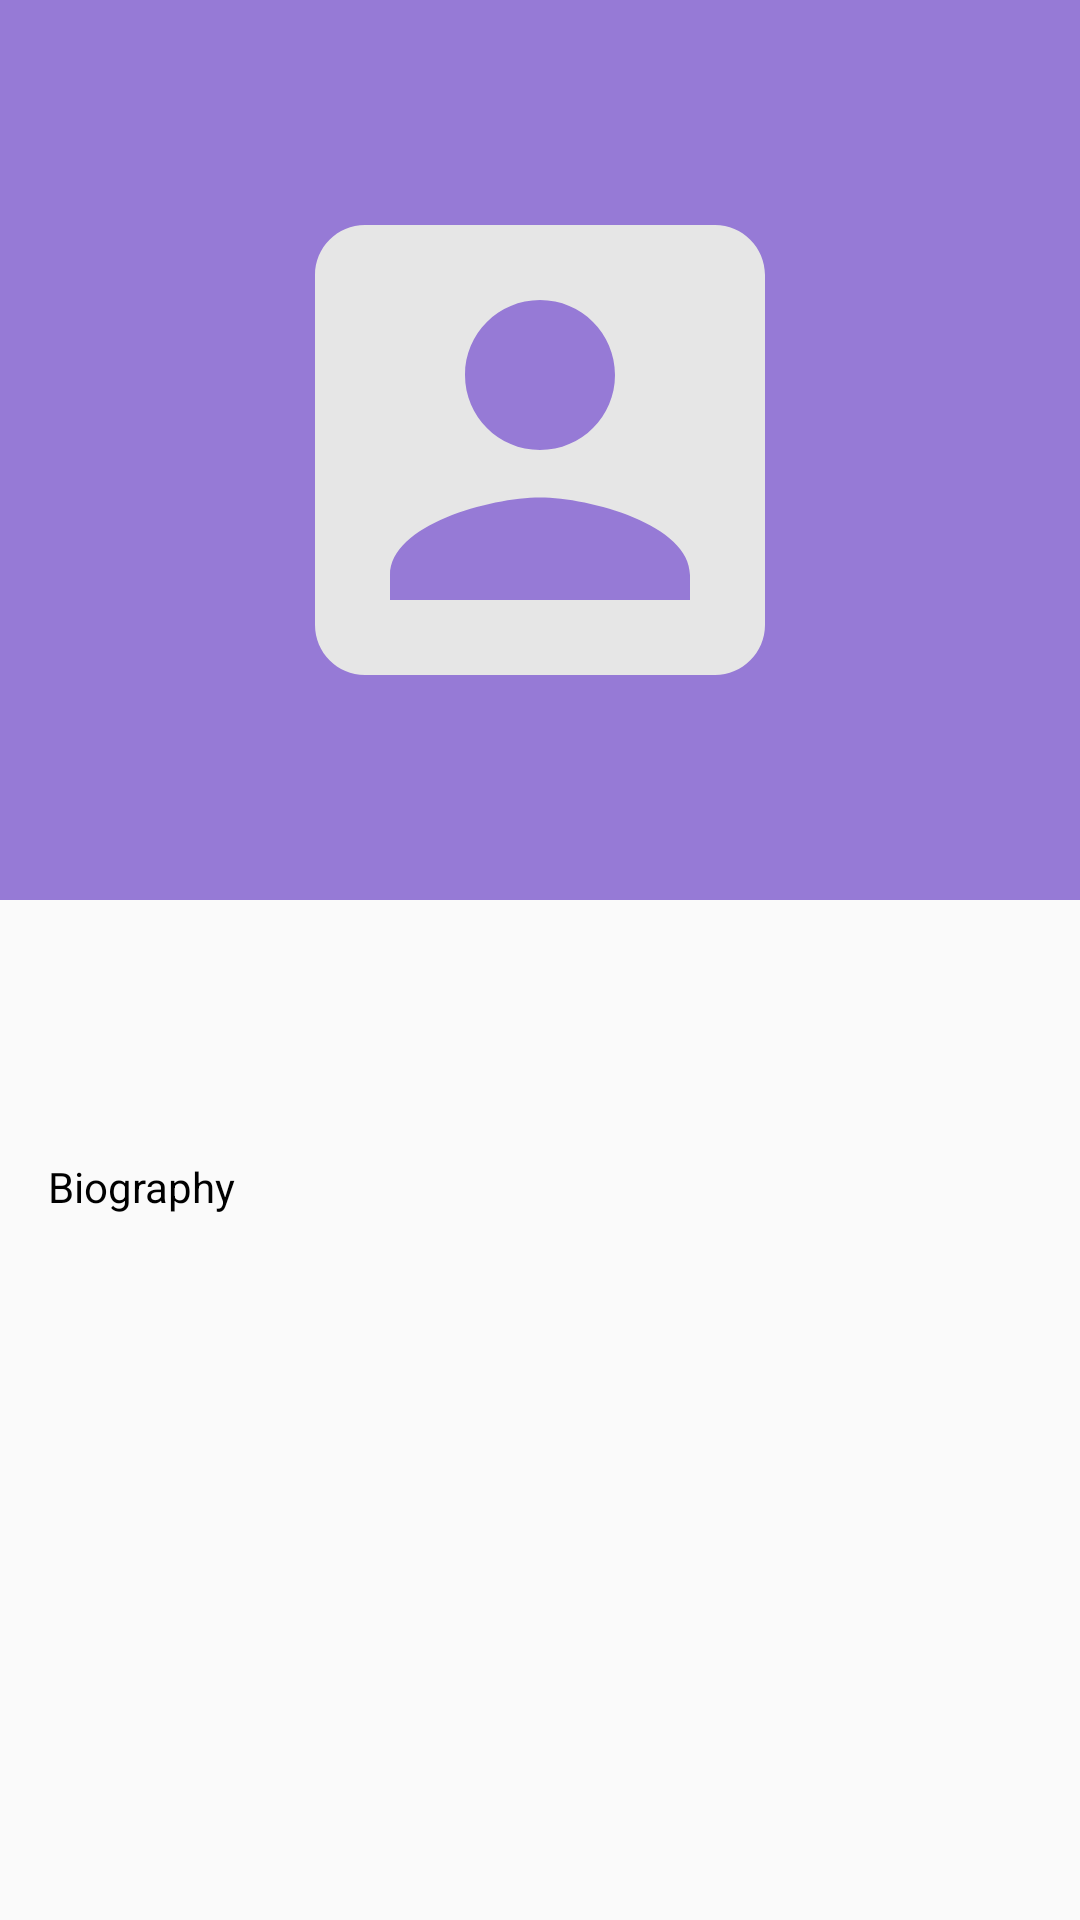

Android layout source for this screen:
<!-- AndroidManifest.xml: activity theme AppTheme.NoActionBar -->
<!-- res/layout/activity_artist.xml -->
<?xml version="1.0" encoding="utf-8"?>
<android.support.design.widget.CoordinatorLayout
    xmlns:android="http://schemas.android.com/apk/res/android"
    xmlns:app="http://schemas.android.com/apk/res-auto"
    xmlns:tools="http://schemas.android.com/tools"
    android:layout_width="match_parent"
    android:layout_height="match_parent"
    android:fitsSystemWindows="true"
    tools:context="me.academeg.yandextest.ArtistActivity">

    <android.support.design.widget.AppBarLayout
        android:layout_width="match_parent"
        android:layout_height="wrap_content"
        android:fitsSystemWindows="true"
        android:theme="@style/AppTheme.AppBarOverlay">

        <android.support.design.widget.CollapsingToolbarLayout
            android:layout_width="match_parent"
            android:layout_height="match_parent"
            app:layout_scrollFlags="scroll|exitUntilCollapsed"
            android:fitsSystemWindows="true"
            app:contentScrim="?attr/colorPrimary">

            <ImageView
                android:layout_width="match_parent"
                android:layout_height="@dimen/avatar_height"
                android:minHeight="@dimen/avatar_height"
                android:fitsSystemWindows="true"
                android:padding="50dp"
                android:src="@drawable/ic_account_box_150dp"
                android:id="@+id/iv_avatar"

                android:transitionName="avatar"/>

            <android.support.v7.widget.Toolbar
                android:id="@+id/toolbar"
                android:layout_width="match_parent"
                android:layout_height="?attr/actionBarSize"
                app:layout_collapseMode="pin"
                app:popupTheme="@style/AppTheme.AppBarOverlay" />
        </android.support.design.widget.CollapsingToolbarLayout>

    </android.support.design.widget.AppBarLayout>


    <android.support.v4.widget.NestedScrollView
        android:layout_width="match_parent"
        android:layout_height="match_parent"
        app:layout_behavior="@string/appbar_scrolling_view_behavior">

        <RelativeLayout
            android:layout_width="match_parent"
            android:layout_height="match_parent"
            android:padding="16dp">
            <TextView
                android:layout_width="match_parent"
                android:layout_height="wrap_content"
                android:layout_marginBottom="16dp"

                android:textColor="#999"
                android:id="@+id/tv_genres"

                android:transitionName="genres"/>

            <TextView
                android:layout_width="wrap_content"
                android:layout_height="wrap_content"
                android:layout_below="@id/tv_genres"
                android:layout_marginBottom="16dp"

                android:textColor="#999"
                android:id="@+id/tv_count_albums_tracks" />

            <TextView
                android:layout_width="wrap_content"
                android:layout_height="wrap_content"
                android:layout_below="@id/tv_count_albums_tracks"
                android:layout_marginBottom="16dp"

                android:text="@string/biography"
                android:textColor="@android:color/black"
                android:id="@+id/tv_title_biography" />

            <TextView
                android:layout_width="match_parent"
                android:layout_height="wrap_content"
                android:layout_below="@id/tv_title_biography"

                android:textColor="@android:color/black"
                android:id="@+id/tv_biography" />

            <TextView
                android:layout_width="wrap_content"
                android:layout_height="wrap_content"
                android:layout_marginTop="16dp"
                android:layout_below="@id/tv_biography"
                android:textColor="@color/colorAccent"
                android:id="@+id/tv_link"
                android:clickable="true"
                android:foreground="?selectableItemBackground" />
        </RelativeLayout>


    </android.support.v4.widget.NestedScrollView>

</android.support.design.widget.CoordinatorLayout>
<!-- resources referenced by this layout -->
<resources>
  <color name="colorAccent">#ff5252</color>
  <dimen name="avatar_height">300dp</dimen>
  <!-- drawable ic_account_box_150dp (drawable) -->
  <vector
      xmlns:android="http://schemas.android.com/apk/res/android"
          android:width="150dp"
          android:height="150dp"
          android:viewportWidth="24.0"
          android:viewportHeight="24.0">
      <path
          android:fillColor="#e6e6e6"
          android:pathData="M3,5v14c0,1.1 0.89,2 2,2h14c1.1,0 2,-0.9 2,-2V5c0,-1.1 -0.9,-2 -2,-2H5c-1.11,0 -2,0.9 -2,2zm12,4c0,1.66 -1.34,3 -3,3s-3,-1.34 -3,-3 1.34,-3 3,-3 3,1.34 3,3zm-9,8c0,-2 4,-3.1 6,-3.1s6,1.1 6,3.1v1H6v-1z"/>
  </vector>
  <string name="biography">Biography</string>
  <style name="AppTheme.NoActionBar">
          <item name="windowActionBar">false</item>
          <item name="windowNoTitle">true</item>
          <item name="android:windowDrawsSystemBarBackgrounds">true</item>
          
          <item name="android:statusBarColor">@color/colorPrimaryDark</item>
      </style>
  <color name="colorPrimaryDark">#7f67b6</color>
</resources>
